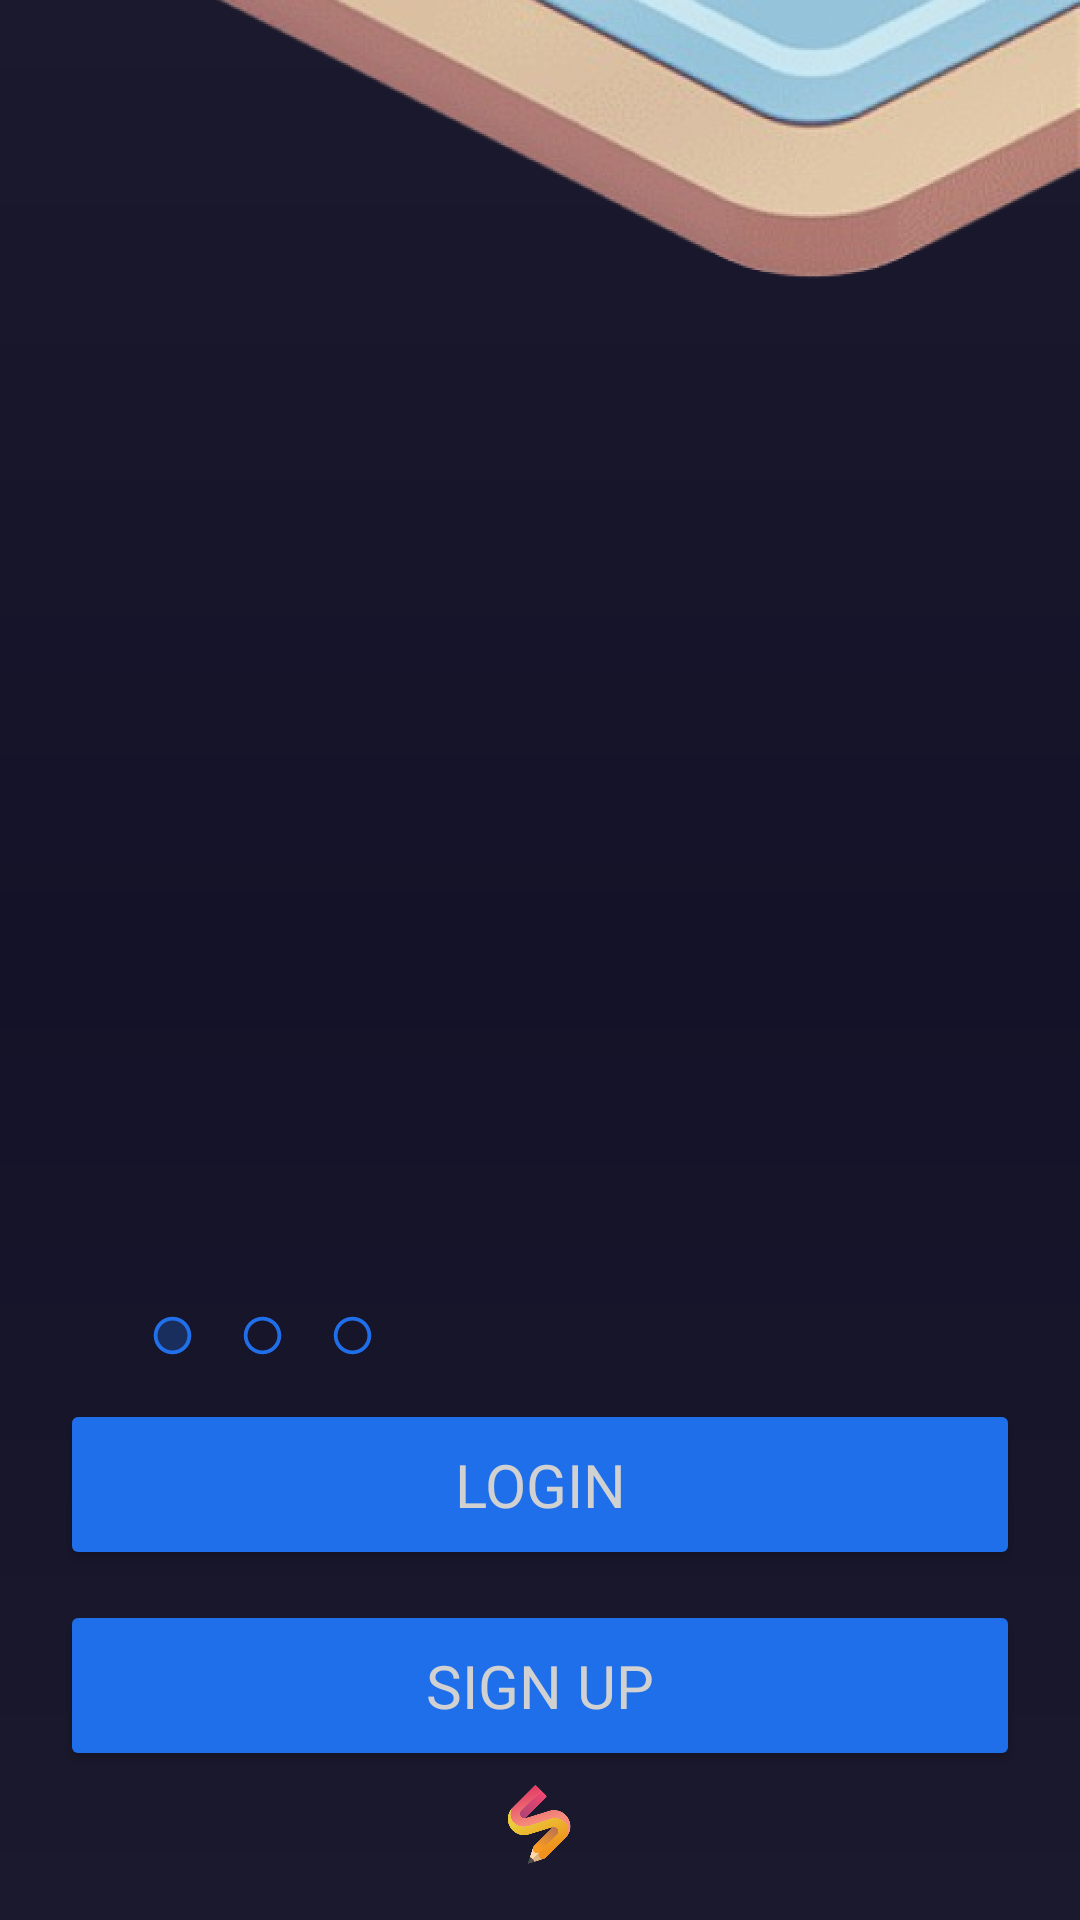

Android layout source for this screen:
<!-- AndroidManifest.xml: application theme Theme.StoryMu -->
<!-- res/layout/fragment_landing.xml -->
<?xml version="1.0" encoding="utf-8"?>
<androidx.constraintlayout.motion.widget.MotionLayout xmlns:android="http://schemas.android.com/apk/res/android"
    xmlns:tools="http://schemas.android.com/tools"
    android:layout_width="match_parent"
    android:layout_height="match_parent"
    xmlns:app="http://schemas.android.com/apk/res-auto"
    tools:context=".ui.fragment.LandingFragment"
    android:background="@drawable/gradient"
    app:layoutDescription="@xml/fragment_landing_scene">

    <ImageView
        android:id="@+id/imgHeader"
        android:layout_width="0dp"
        android:layout_height="wrap_content"
        android:adjustViewBounds="true"
        android:scaleType="fitXY"
        android:src="@drawable/image_programmer"
        app:layout_constraintBottom_toTopOf="parent"
        android:contentDescription="@string/header"
        />

    <TextView
        android:id="@+id/txtHeader"
        android:layout_width="wrap_content"
        android:layout_height="wrap_content"
        android:layout_marginStart="50dp"
        android:fontFamily="@font/quicksand_bold"
        android:text="@string/header_1"
        android:textSize="35sp"
        app:layout_constraintStart_toStartOf="@+id/imgHeader"
        app:layout_constraintTop_toBottomOf="@+id/imgHeader" />


    <ImageView
        android:id="@+id/imgHeader2"
        android:layout_width="0dp"
        android:layout_height="wrap_content"
        android:adjustViewBounds="true"
        android:scaleType="fitXY"
        android:src="@drawable/image_editor"
        app:layout_constraintStart_toEndOf="parent"
        android:contentDescription="@string/header"
        />

    <TextView
        android:id="@+id/txtHeader2"
        android:layout_width="wrap_content"
        android:layout_height="wrap_content"
        android:layout_marginStart="50dp"
        android:fontFamily="@font/quicksand_bold"
        android:text="@string/header_2"
        android:textSize="35sp"
        app:layout_constraintStart_toStartOf="@+id/imgHeader2"
        app:layout_constraintTop_toBottomOf="@+id/imgHeader2" />

    <ImageView
        android:id="@+id/imgHeader3"
        android:layout_width="0dp"
        android:layout_height="wrap_content"
        android:adjustViewBounds="true"
        android:contentDescription="@string/header"
        android:scaleType="fitXY"
        android:src="@drawable/image_analyst"
        app:layout_constraintStart_toEndOf="@+id/imgHeader2" />

    <TextView
        android:id="@+id/txtHeader3"
        android:layout_width="wrap_content"
        android:layout_height="wrap_content"
        android:textSize="35sp"
        android:text="@string/header_3"
        android:fontFamily="@font/quicksand_bold"
        app:layout_constraintTop_toBottomOf="@+id/imgHeader3"
        app:layout_constraintStart_toStartOf="@+id/imgHeader3"
        android:layout_marginStart="50dp"
        />


    <androidx.constraintlayout.utils.widget.ImageFilterView
        android:id="@+id/slide1"
        android:layout_width="15dp"
        android:layout_height="15dp"
        app:altSrc="@drawable/ic_circle_fill"
        app:srcCompat="@drawable/ic_circle"
        app:layout_constraintTop_toTopOf="parent"
        app:layout_constraintStart_toStartOf="parent"
        app:layout_constraintBottom_toBottomOf="parent"
        android:layout_marginStart="50dp"
        app:layout_constraintVertical_bias="0.68"
        />

    <androidx.constraintlayout.utils.widget.ImageFilterView
        android:id="@+id/slide2"
        android:layout_width="15dp"
        android:layout_height="15dp"
        app:altSrc="@drawable/ic_circle_fill"
        app:srcCompat="@drawable/ic_circle"
        app:layout_constraintTop_toTopOf="@id/slide1"
        app:layout_constraintBottom_toBottomOf="@id/slide1"
        app:layout_constraintStart_toStartOf="@id/slide1"
        android:layout_marginStart="30dp"
        />

    <androidx.constraintlayout.utils.widget.ImageFilterView
        android:id="@+id/slide3"
        android:layout_width="15dp"
        android:layout_height="15dp"
        app:altSrc="@drawable/ic_circle_fill"
        app:srcCompat="@drawable/ic_circle"
        app:layout_constraintTop_toTopOf="@id/slide2"
        app:layout_constraintBottom_toBottomOf="@+id/slide2"
        app:layout_constraintStart_toStartOf="@id/slide2"
        android:layout_marginStart="30dp"
        />

    <Button
        android:id="@+id/btnLogin"
        android:layout_width="320dp"
        android:layout_height="wrap_content"
        android:text="@string/login"
        android:textColor="?android:attr/colorControlNormal"
        android:textSize="20sp"
        android:padding="15dp"
        android:layout_marginHorizontal="30dp"
        android:fontFamily="@font/quicksand_bold"
        app:layout_constraintTop_toTopOf="parent"
        app:layout_constraintBottom_toBottomOf="parent"
        app:layout_constraintVertical_bias="0.8"
        app:layout_constraintStart_toStartOf="parent"
        app:layout_constraintEnd_toEndOf="parent"
        android:backgroundTint="?android:attr/colorButtonNormal"
        />

    <Button
        android:id="@+id/btnRegister"
        android:layout_width="320dp"
        android:layout_height="wrap_content"
        android:text="@string/sign_up"
        android:textColor="?android:attr/colorControlNormal"
        android:textSize="20sp"
        android:padding="15dp"
        android:layout_marginHorizontal="30dp"
        android:fontFamily="@font/quicksand_bold"
        app:layout_constraintTop_toBottomOf="@+id/btnLogin"
        app:layout_constraintStart_toStartOf="parent"
        app:layout_constraintEnd_toEndOf="parent"
        android:backgroundTint="?android:attr/colorButtonNormal"
        android:layout_marginTop="10dp"
        />

        <ImageView
            android:id="@+id/imgFooter"
            android:layout_width="40dp"
            android:layout_height="40dp"
            app:layout_constraintBottom_toBottomOf="parent"
            app:layout_constraintStart_toStartOf="parent"
            app:layout_constraintEnd_toEndOf="parent"
            android:layout_marginBottom="10dp"
            android:src="@drawable/storymu"
            android:contentDescription="@string/app_logo"
            />

</androidx.constraintlayout.motion.widget.MotionLayout>
<!-- resources referenced by this layout -->
<resources>
  <!-- drawable gradient (drawable) -->
  <?xml version="1.0" encoding="utf-8"?>
  <shape xmlns:android="http://schemas.android.com/apk/res/android">
      <gradient
          android:angle="-45"
          android:startColor="@color/gradient_primary"
          android:centerColor="@color/dark_primary"
          android:endColor="@color/gradient_primary"
          android:type="linear" />
  
  </shape>
  <!-- drawable ic_circle (drawable) -->
  <?xml version="1.0" encoding="utf-8"?>
  <vector xmlns:android="http://schemas.android.com/apk/res/android"
      android:width="24dp"
      android:height="24dp"
      android:viewportWidth="24"
      android:viewportHeight="24"
      android:tint="?attr/colorButtonNormal">
      <path
          android:fillColor="?attr/colorButtonNormal"
          android:pathData="M12,2C6.47,2 2,6.47 2,12s4.47,10 10,10 10,-4.47 10,-10S17.53,2 12,2zM12,20c-4.41,0 -8,-3.59 -8,-8s3.59,-8 8,-8 8,3.59 8,8 -3.59,8 -8,8z"/>
  </vector>
  <!-- drawable ic_circle_fill (drawable) -->
  <?xml version="1.0" encoding="utf-8"?>
  <vector xmlns:android="http://schemas.android.com/apk/res/android"
      android:width="24dp"
      android:height="24dp"
      android:viewportWidth="24"
      android:viewportHeight="24"
      android:tint="?attr/colorButtonNormal">
      <path
          android:fillColor="?android:attr/colorButtonNormal"
          android:pathData="M12,2C6.48,2 2,6.48 2,12s4.48,10 10,10 10,-4.48 10,-10S17.52,2 12,2z"/>
  </vector>
  <!-- drawable image_analyst: png bitmap (drawable, 999624 bytes) -->
  <!-- drawable image_editor: png bitmap (drawable, 558508 bytes) -->
  <!-- drawable image_programmer: png bitmap (drawable, 483441 bytes) -->
  <!-- drawable storymu: png bitmap (drawable, 101800 bytes) -->
  <string name="app_logo">StoryMu Logo</string>
  <string name="header">Welcome to StoryMu</string>
  <string name="header_1">Publish\nYour Wonderful\nStory</string>
  <string name="header_2">Share\nYour Code\nJourney</string>
  <string name="header_3">Post\nYour Own\nAnalysis</string>
  <string name="login">Login</string>
  <string name="sign_up">Sign Up</string>
  <style name="Theme.StoryMu" parent="Base.Theme.StoryMu" />
  <color name="gradient_primary">#1B192D</color>
  <color name="dark_primary">#131228</color>
  <style name="Base.Theme.StoryMu" parent="Theme.Material3.DayNight.NoActionBar">
          <item name="colorPrimary">@color/dark_primary</item>
          <item name="colorAccent">@color/dark_secondary</item>
          <item name="colorButtonNormal">@color/accent</item>
          <item name="android:colorEdgeEffect">@color/accentDark</item>
          <item name="android:textColor">@color/dark_text</item>
          <item name="colorControlNormal">@color/dark_text</item>
          <item name="colorOnSurfaceVariant">#E4E5F1</item>
          <item name="colorOnSecondaryContainer">@color/dark_primary</item>
      </style>
  <color name="dark_secondary">#010409</color>
  <color name="accent">#1F6FEB</color>
  <color name="accentDark">#1A5AC8</color>
  <color name="dark_text">#D1D1D1</color>
</resources>
